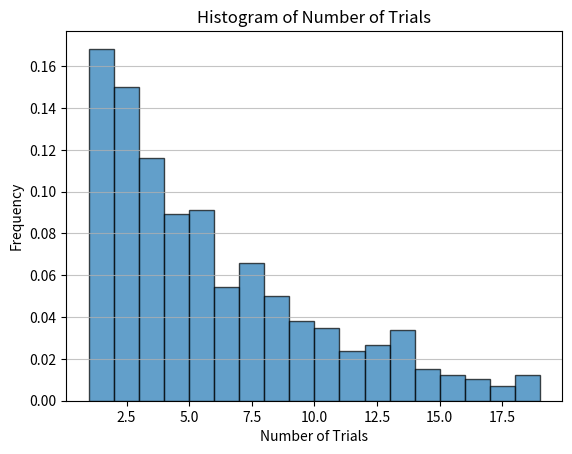

This figure's Python source:
import numpy as np
import matplotlib.pyplot as plt

# Step 1: Simulate geometric distribution
p = 1 / 6  # Success probability based on $1 play for $6 value
n_trials = 1000  # Number of experiments to simulate

# Simulate the number of trials needed for success
trials = np.random.geometric(p, n_trials)

# Step 2: Compute statistical properties
sample_mean = np.mean(trials)  # Sample mean
estimated_p = 1 / sample_mean  # MLE for the success probability

# Print the results
print(f"Sample Mean (Expected Number of Trials): {sample_mean}")
print(f"Estimated Success Probability (MLE): {estimated_p}")

# Step 3: Plot the histogram
plt.hist(trials, bins=range(1, 20), density=True, alpha=0.7, edgecolor='black')
plt.title("Histogram of Number of Trials")
plt.xlabel("Number of Trials")
plt.ylabel("Frequency")
plt.grid(axis='y', alpha=0.75)
plt.savefig("trials_histogram.png")  # Save histogram as PNG
plt.show()

# Step 4: Save results to a text file
with open("results.txt", "w") as file:
    file.write(f"Sample Mean (Expected Number of Trials): {sample_mean}\n")
    file.write(f"Estimated Success Probability (MLE): {estimated_p}\n")

print("Simulation complete. Results and histogram saved.")
